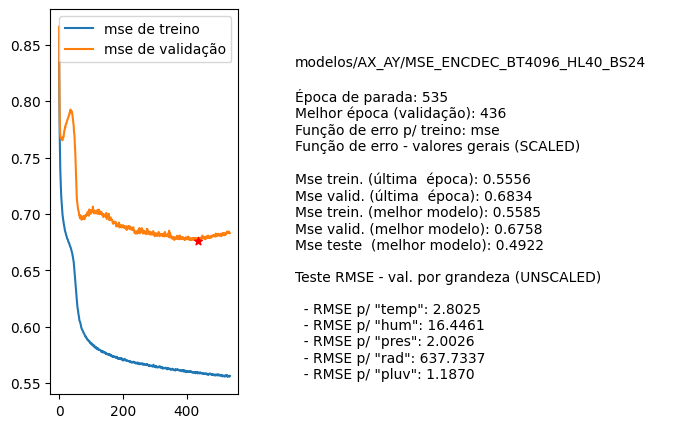

Values plotted in this chart, from the file beside it:
nome, parada, melhorEpoch, erro_treino_parada, erro_valid_parada, erro_treino_melhor, erro_valid_melhor, erro_teste_melhor, rmse_unscaled_por_grandeza
modelos/AX_AY/MSE_ENCDEC_BT4096_HL40_BS2…, 535, 436, 0.5556, 0.6834, 0.5585, 0.6758, 0.4922, ['2.8025', '16.4461', '2.0026', '637.733…
